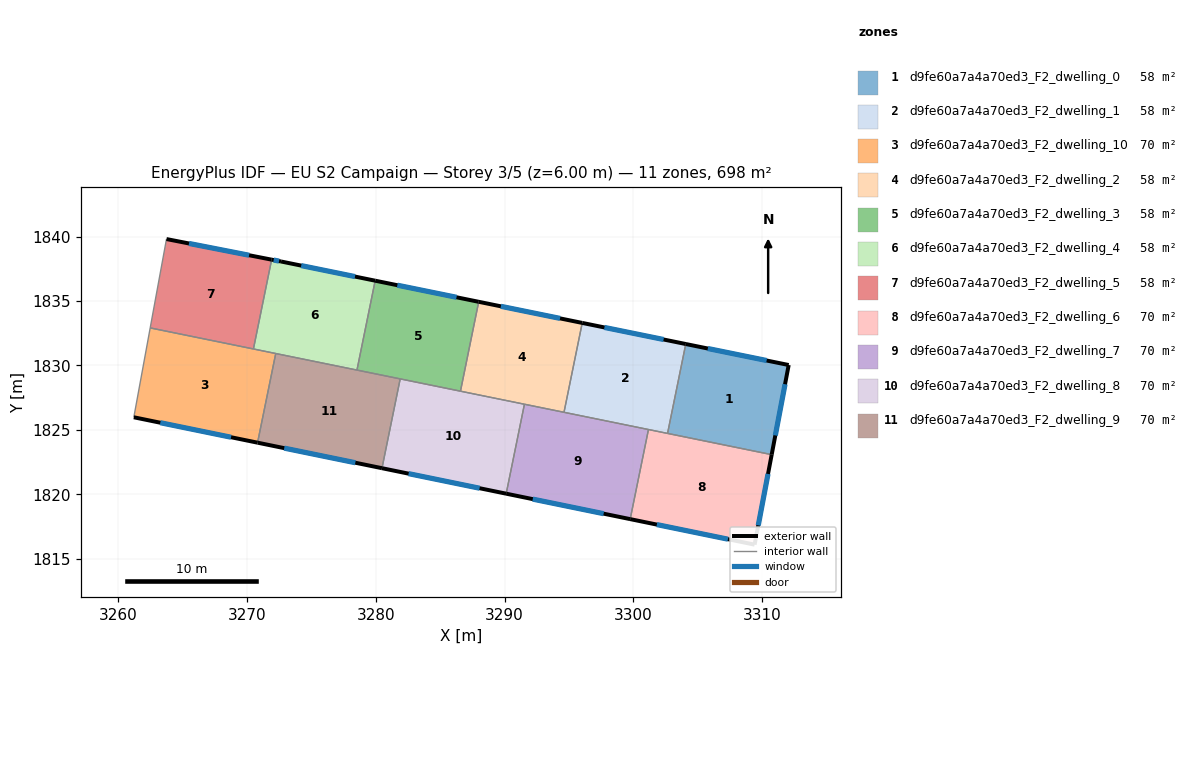
=== STOREY PLAN SPEC (per zone: floor XY polygon, exterior-wall plan segments, windows/doors) ===
zone 1: d9fe60a7a4a70ed3_F2_dwelling_0  (58.1 m²)
  floor: (3312.06, 1830.04) (3310.74, 1823.08) (3302.65, 1824.72) (3304.06, 1831.67)
  exterior wall: (3312.06, 1830.04) – (3304.06, 1831.67)  [8.2 m]
    window: (3310.34, 1830.39) – (3305.78, 1831.32)  [8.0 m²]
  exterior wall: (3310.74, 1823.08) – (3312.06, 1830.04)  [7.1 m]
    window: (3311.02, 1824.57) – (3311.77, 1828.55)  [6.9 m²]
  interior walls: 2
zone 2: d9fe60a7a4a70ed3_F2_dwelling_1  (58.1 m²)
  floor: (3304.06, 1831.67) (3302.65, 1824.72) (3294.61, 1826.37) (3296.02, 1833.31)
  exterior wall: (3304.06, 1831.67) – (3296.02, 1833.31)  [8.2 m]
    window: (3302.34, 1832.02) – (3297.75, 1832.95)  [8.0 m²]
  interior walls: 4
zone 3: d9fe60a7a4a70ed3_F2_dwelling_10  (69.8 m²)
  floor: (3272.22, 1830.93) (3270.81, 1824.01) (3261.20, 1825.98) (3262.47, 1832.92)
  exterior wall: (3261.20, 1825.98) – (3270.81, 1824.01)  [9.8 m]
    window: (3263.26, 1825.56) – (3268.75, 1824.43)  [9.6 m²]
  interior walls: 4
zone 4: d9fe60a7a4a70ed3_F2_dwelling_2  (58.1 m²)
  floor: (3296.02, 1833.31) (3294.61, 1826.37) (3286.57, 1828.00) (3287.98, 1834.95)
  exterior wall: (3296.02, 1833.31) – (3287.98, 1834.95)  [8.2 m]
    window: (3294.30, 1833.66) – (3289.71, 1834.59)  [8.0 m²]
  interior walls: 4
zone 5: d9fe60a7a4a70ed3_F2_dwelling_3  (58.1 m²)
  floor: (3287.98, 1834.95) (3286.57, 1828.00) (3278.53, 1829.64) (3279.94, 1836.58)
  exterior wall: (3287.98, 1834.95) – (3279.94, 1836.58)  [8.2 m]
    window: (3286.26, 1835.30) – (3281.67, 1836.23)  [8.0 m²]
  interior walls: 4
zone 6: d9fe60a7a4a70ed3_F2_dwelling_4  (58.1 m²)
  floor: (3279.94, 1836.58) (3278.53, 1829.64) (3270.49, 1831.28) (3271.90, 1838.22) (3272.64, 1838.08)
  exterior wall: (3272.64, 1838.08) – (3271.90, 1838.22)  [0.7 m]
    window: (3272.48, 1838.11) – (3272.06, 1838.19)  [0.7 m²]
  exterior wall: (3279.94, 1836.58) – (3272.64, 1838.08)  [7.5 m]
    window: (3278.38, 1836.90) – (3274.20, 1837.76)  [7.3 m²]
  interior walls: 4
zone 7: d9fe60a7a4a70ed3_F2_dwelling_5  (58.1 m²)
  floor: (3271.90, 1838.22) (3270.49, 1831.28) (3262.47, 1832.92) (3263.74, 1839.82)
  exterior wall: (3271.90, 1838.22) – (3263.74, 1839.82)  [8.3 m]
    window: (3270.15, 1838.56) – (3265.49, 1839.48)  [8.2 m²]
  interior walls: 3
zone 8: d9fe60a7a4a70ed3_F2_dwelling_6  (69.8 m²)
  floor: (3310.74, 1823.08) (3309.41, 1816.09) (3299.75, 1818.07) (3301.17, 1825.03)
  exterior wall: (3309.41, 1816.09) – (3310.74, 1823.08)  [7.1 m]
    window: (3309.69, 1817.58) – (3310.45, 1821.58)  [7.0 m²]
  exterior wall: (3299.75, 1818.07) – (3309.41, 1816.09)  [9.9 m]
    window: (3301.82, 1817.64) – (3307.34, 1816.51)  [9.7 m²]
  interior walls: 3
zone 9: d9fe60a7a4a70ed3_F2_dwelling_7  (69.8 m²)
  floor: (3301.17, 1825.03) (3299.75, 1818.07) (3290.12, 1820.04) (3291.53, 1826.99)
  exterior wall: (3290.12, 1820.04) – (3299.75, 1818.07)  [9.8 m]
    window: (3292.18, 1819.62) – (3297.69, 1818.49)  [9.6 m²]
  interior walls: 4
zone 10: d9fe60a7a4a70ed3_F2_dwelling_8  (69.7 m²)
  floor: (3291.53, 1826.99) (3290.12, 1820.04) (3280.47, 1822.02) (3281.89, 1828.96)
  exterior wall: (3280.47, 1822.02) – (3290.12, 1820.04)  [9.8 m]
    window: (3282.54, 1821.60) – (3288.05, 1820.47)  [9.7 m²]
  interior walls: 4
zone 11: d9fe60a7a4a70ed3_F2_dwelling_9  (69.8 m²)
  floor: (3281.89, 1828.96) (3280.47, 1822.02) (3270.81, 1824.01) (3272.22, 1830.93)
  exterior wall: (3270.81, 1824.01) – (3280.47, 1822.02)  [9.9 m]
    window: (3272.88, 1823.58) – (3278.40, 1822.45)  [9.7 m²]
  interior walls: 4

=== DERIVED (storey summary) ===
Building: EU S2 Campaign
Storey: 3 of 5  (floor level z = 6.00 m)
Storey gross floor area: 697.6 m²
Zones on this storey: 11
  - d9fe60a7a4a70ed3_F2_dwelling_0: floor 58.1 m²; exterior wall 15.2 m (45.7 m²); 2 window(s) 14.9 m²; WWR 32.7%
  - d9fe60a7a4a70ed3_F2_dwelling_1: floor 58.1 m²; exterior wall 8.2 m (24.6 m²); 1 window(s) 8.0 m²; WWR 32.7%
  - d9fe60a7a4a70ed3_F2_dwelling_10: floor 69.8 m²; exterior wall 9.8 m (29.4 m²); 1 window(s) 9.6 m²; WWR 32.7%
  - d9fe60a7a4a70ed3_F2_dwelling_2: floor 58.1 m²; exterior wall 8.2 m (24.6 m²); 1 window(s) 8.0 m²; WWR 32.7%
  - d9fe60a7a4a70ed3_F2_dwelling_3: floor 58.1 m²; exterior wall 8.2 m (24.6 m²); 1 window(s) 8.0 m²; WWR 32.7%
  - d9fe60a7a4a70ed3_F2_dwelling_4: floor 58.1 m²; exterior wall 8.2 m (24.6 m²); 2 window(s) 8.0 m²; WWR 32.7%
  - d9fe60a7a4a70ed3_F2_dwelling_5: floor 58.1 m²; exterior wall 8.3 m (25.0 m²); 1 window(s) 8.2 m²; WWR 32.7%
  - d9fe60a7a4a70ed3_F2_dwelling_6: floor 69.8 m²; exterior wall 17.0 m (50.9 m²); 2 window(s) 16.6 m²; WWR 32.7%
  - d9fe60a7a4a70ed3_F2_dwelling_7: floor 69.8 m²; exterior wall 9.8 m (29.5 m²); 1 window(s) 9.6 m²; WWR 32.7%
  - d9fe60a7a4a70ed3_F2_dwelling_8: floor 69.7 m²; exterior wall 9.8 m (29.5 m²); 1 window(s) 9.7 m²; WWR 32.7%
  - d9fe60a7a4a70ed3_F2_dwelling_9: floor 69.8 m²; exterior wall 9.9 m (29.6 m²); 1 window(s) 9.7 m²; WWR 32.7%
Zone adjacency (shared interzone walls):
  - d9fe60a7a4a70ed3_F2_dwelling_0 ↔ d9fe60a7a4a70ed3_F2_dwelling_1
  - d9fe60a7a4a70ed3_F2_dwelling_0 ↔ d9fe60a7a4a70ed3_F2_dwelling_6
  - d9fe60a7a4a70ed3_F2_dwelling_1 ↔ d9fe60a7a4a70ed3_F2_dwelling_2
  - d9fe60a7a4a70ed3_F2_dwelling_1 ↔ d9fe60a7a4a70ed3_F2_dwelling_6
  - d9fe60a7a4a70ed3_F2_dwelling_1 ↔ d9fe60a7a4a70ed3_F2_dwelling_7
  - d9fe60a7a4a70ed3_F2_dwelling_10 ↔ d9fe60a7a4a70ed3_F2_dwelling_4
  - d9fe60a7a4a70ed3_F2_dwelling_10 ↔ d9fe60a7a4a70ed3_F2_dwelling_5
  - d9fe60a7a4a70ed3_F2_dwelling_10 ↔ d9fe60a7a4a70ed3_F2_dwelling_9
  - d9fe60a7a4a70ed3_F2_dwelling_2 ↔ d9fe60a7a4a70ed3_F2_dwelling_3
  - d9fe60a7a4a70ed3_F2_dwelling_2 ↔ d9fe60a7a4a70ed3_F2_dwelling_7
  - d9fe60a7a4a70ed3_F2_dwelling_2 ↔ d9fe60a7a4a70ed3_F2_dwelling_8
  - d9fe60a7a4a70ed3_F2_dwelling_3 ↔ d9fe60a7a4a70ed3_F2_dwelling_4
  - d9fe60a7a4a70ed3_F2_dwelling_3 ↔ d9fe60a7a4a70ed3_F2_dwelling_8
  - d9fe60a7a4a70ed3_F2_dwelling_3 ↔ d9fe60a7a4a70ed3_F2_dwelling_9
  - d9fe60a7a4a70ed3_F2_dwelling_4 ↔ d9fe60a7a4a70ed3_F2_dwelling_5
  - d9fe60a7a4a70ed3_F2_dwelling_4 ↔ d9fe60a7a4a70ed3_F2_dwelling_9
  - d9fe60a7a4a70ed3_F2_dwelling_6 ↔ d9fe60a7a4a70ed3_F2_dwelling_7
  - d9fe60a7a4a70ed3_F2_dwelling_7 ↔ d9fe60a7a4a70ed3_F2_dwelling_8
  - d9fe60a7a4a70ed3_F2_dwelling_8 ↔ d9fe60a7a4a70ed3_F2_dwelling_9